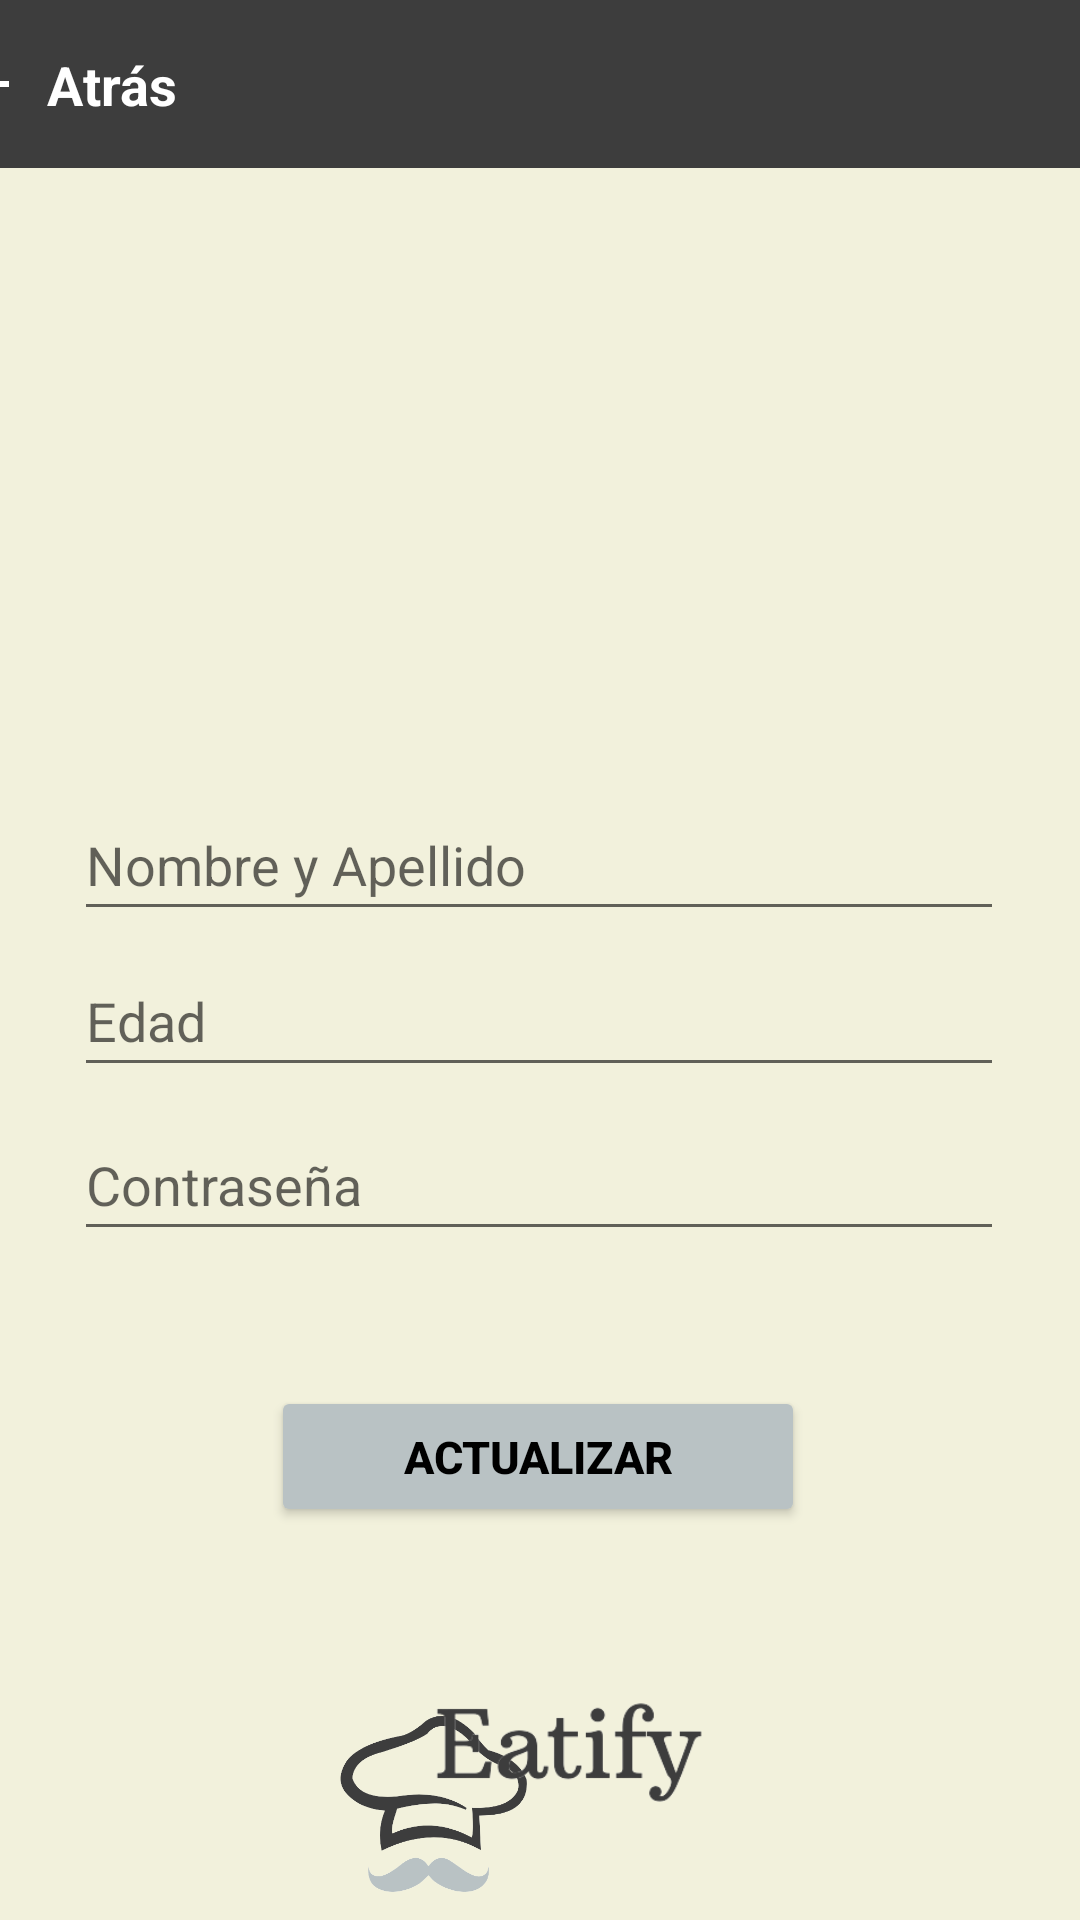

Write the Android layout XML for this screen, with the resource values it uses.
<!-- AndroidManifest.xml: application theme Theme.Eatify -->
<!-- res/layout/perfil.xml -->
<?xml version="1.0" encoding="utf-8"?>
<androidx.constraintlayout.widget.ConstraintLayout xmlns:android="http://schemas.android.com/apk/res/android"
    xmlns:app="http://schemas.android.com/apk/res-auto"
    xmlns:tools="http://schemas.android.com/tools"
    android:layout_width="match_parent"
    android:layout_height="match_parent"
    android:background="@color/backGround">

    <EditText
        android:id="@+id/editTextNumber"
        android:layout_width="310dp"
        android:layout_height="47dp"
        android:ems="10"
        android:hint="Edad"
        android:inputType="number"
        app:layout_constraintBottom_toBottomOf="parent"
        app:layout_constraintEnd_toEndOf="parent"
        app:layout_constraintHorizontal_bias="0.495"
        app:layout_constraintStart_toStartOf="parent"
        app:layout_constraintTop_toTopOf="parent"
        app:layout_constraintVertical_bias="0.532" />

    <EditText
        android:id="@+id/editTextTextPassword"
        android:layout_width="310dp"
        android:layout_height="47dp"
        android:ems="10"
        android:hint="Contraseña"
        android:inputType="textPassword"
        app:layout_constraintBottom_toBottomOf="parent"
        app:layout_constraintEnd_toEndOf="parent"
        app:layout_constraintHorizontal_bias="0.495"
        app:layout_constraintStart_toStartOf="parent"
        app:layout_constraintTop_toTopOf="parent"
        app:layout_constraintVertical_bias="0.624" />

    <EditText
        android:id="@+id/editTextTextPersonName"
        android:layout_width="310dp"
        android:layout_height="47dp"
        android:ems="10"
        android:hint="Nombre y Apellido"
        android:inputType="textPersonName"
        app:layout_constraintBottom_toBottomOf="parent"
        app:layout_constraintEnd_toEndOf="parent"
        app:layout_constraintHorizontal_bias="0.495"
        app:layout_constraintStart_toStartOf="parent"
        app:layout_constraintTop_toTopOf="parent"
        app:layout_constraintVertical_bias="0.444" />

    <ImageView
        android:id="@+id/imageView"
        android:layout_width="wrap_content"
        android:layout_height="wrap_content"
        android:layout_marginTop="108dp"
        app:layout_constraintEnd_toEndOf="parent"
        app:layout_constraintHorizontal_bias="0.498"
        app:layout_constraintStart_toStartOf="parent"
        app:layout_constraintTop_toTopOf="@+id/toolbar"
        tools:srcCompat="@tools:sample/avatars" />

    <Button
        android:id="@+id/button"
        android:layout_width="178dp"
        android:layout_height="47dp"
        android:backgroundTint="@color/button"
        android:text="Actualizar"
        android:textColor="@color/black"
        android:textSize="15sp"
        android:textStyle="bold"
        app:layout_constraintBottom_toBottomOf="parent"
        app:layout_constraintEnd_toEndOf="parent"
        app:layout_constraintHorizontal_bias="0.497"
        app:layout_constraintStart_toStartOf="parent"
        app:layout_constraintTop_toTopOf="parent"
        app:layout_constraintVertical_bias="0.779" />

    <ImageView
        android:id="@+id/imageView3"
        android:layout_width="89dp"
        android:layout_height="63dp"
        android:layout_marginStart="100dp"
        android:layout_marginTop="60dp"
        android:layout_marginBottom="28dp"
        app:layout_constraintBottom_toBottomOf="parent"
        app:layout_constraintStart_toStartOf="parent"
        app:layout_constraintTop_toBottomOf="@+id/button"
        app:layout_constraintVertical_bias="0.0"
        app:srcCompat="@drawable/sombrero_eatify" />

    <ImageView
        android:id="@+id/imageView4"
        android:layout_width="191dp"
        android:layout_height="40dp"
        android:layout_marginTop="75dp"
        android:layout_marginEnd="76dp"
        android:layout_marginBottom="36dp"
        app:layout_constraintBottom_toBottomOf="parent"
        app:layout_constraintEnd_toEndOf="parent"
        app:layout_constraintTop_toBottomOf="@+id/button"
        app:layout_constraintVertical_bias="1.0"
        app:srcCompat="@drawable/eatify" />

    <androidx.appcompat.widget.Toolbar
        android:id="@+id/toolbar"
        android:layout_width="416dp"
        android:layout_height="56dp"
        android:background="@color/toolbar"
        android:minHeight="?attr/actionBarSize"
        android:theme="?attr/actionBarTheme"
        app:navigationIcon="?attr/homeAsUpIndicator"
        app:layout_constraintEnd_toEndOf="parent"
        app:layout_constraintHorizontal_bias="0.6"
        app:layout_constraintStart_toStartOf="parent"
        app:layout_constraintTop_toTopOf="parent" />

    <TextView
        android:id="@+id/textView"
        android:layout_width="54dp"
        android:layout_height="32dp"
        android:layout_marginTop="16dp"
        android:text="Atrás"
        android:textColor="@color/white"
        android:textSize="18sp"
        android:textStyle="bold"
        app:layout_constraintEnd_toEndOf="parent"
        app:layout_constraintHorizontal_bias="0.144"
        app:layout_constraintStart_toStartOf="@+id/toolbar"
        app:layout_constraintTop_toTopOf="parent" />


</androidx.constraintlayout.widget.ConstraintLayout>
<!-- resources referenced by this layout -->
<resources>
  <color name="backGround">#FFF2F1DC</color>
  <color name="black">#FF000000</color>
  <color name="button">#FFB9C2C4</color>
  <color name="toolbar">#FF3D3D3D</color>
  <color name="white">#FFFFFFFF</color>
  <!-- drawable eatify: png bitmap (drawable, 9069 bytes) -->
  <!-- drawable sombrero_eatify: png bitmap (drawable, 23289 bytes) -->
  <style name="Theme.Eatify" parent="Theme.MaterialComponents.DayNight.DarkActionBar">
          
          <item name="colorPrimary">@color/purple_500</item>
          <item name="colorPrimaryVariant">@color/purple_700</item>
          <item name="colorOnPrimary">@color/white</item>
          
          <item name="colorSecondary">@color/teal_200</item>
          <item name="colorSecondaryVariant">@color/teal_700</item>
          <item name="colorOnSecondary">@color/black</item>
          
          <item name="android:statusBarColor" tools:targetApi="l">?attr/colorPrimaryVariant</item>
          
      </style>
  <color name="purple_500">#FF6200EE</color>
  <color name="purple_700">#FF3700B3</color>
  <color name="teal_200">#FF03DAC5</color>
  <color name="teal_700">#FF018786</color>
</resources>
